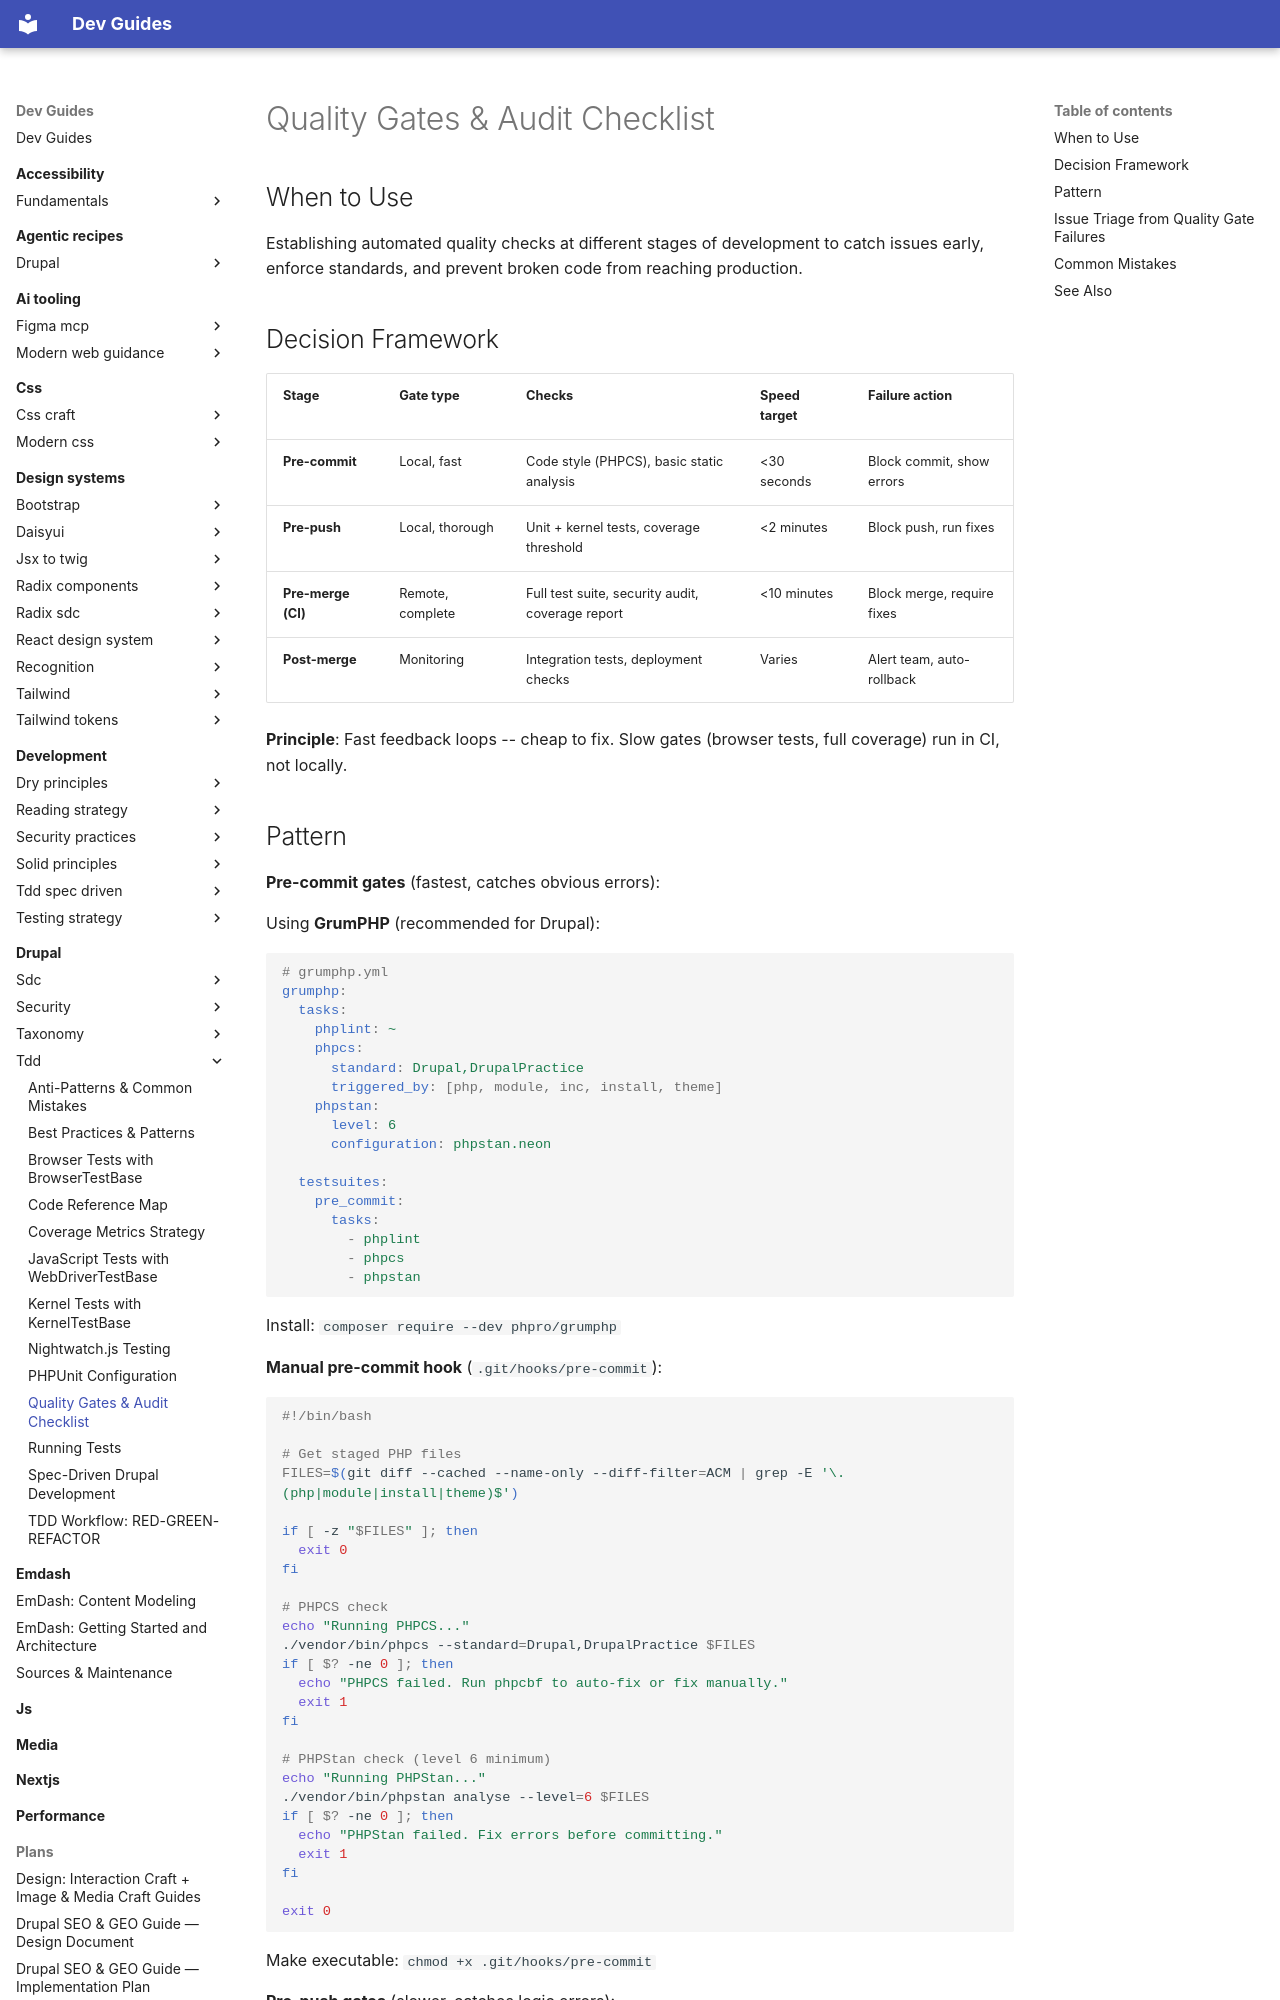

repository: camoa/dev-guides · page: drupal/tdd/quality-gates-audit-checklist/index.html · generator: mkdocs

---
description: Set up automated quality gates at pre-commit, pre-push, and CI/CD stages with GrumPHP, PHPStan, and PHPCS.
tldr: "Establishing automated quality checks at different stages of development to catch issues early, enforce standards, and prevent broken code from reaching production."
---

# Quality Gates & Audit Checklist

## When to Use
Establishing automated quality checks at different stages of development to catch issues early, enforce standards, and prevent broken code from reaching production.

## Decision Framework

| Stage | Gate type | Checks | Speed target | Failure action |
|---|---|---|---|---|
| **Pre-commit** | Local, fast | Code style (PHPCS), basic static analysis | <30 seconds | Block commit, show errors |
| **Pre-push** | Local, thorough | Unit + kernel tests, coverage threshold | <2 minutes | Block push, run fixes |
| **Pre-merge (CI)** | Remote, complete | Full test suite, security audit, coverage report | <10 minutes | Block merge, require fixes |
| **Post-merge** | Monitoring | Integration tests, deployment checks | Varies | Alert team, auto-rollback |

**Principle**: Fast feedback loops -- cheap to fix. Slow gates (browser tests, full coverage) run in CI, not locally.
